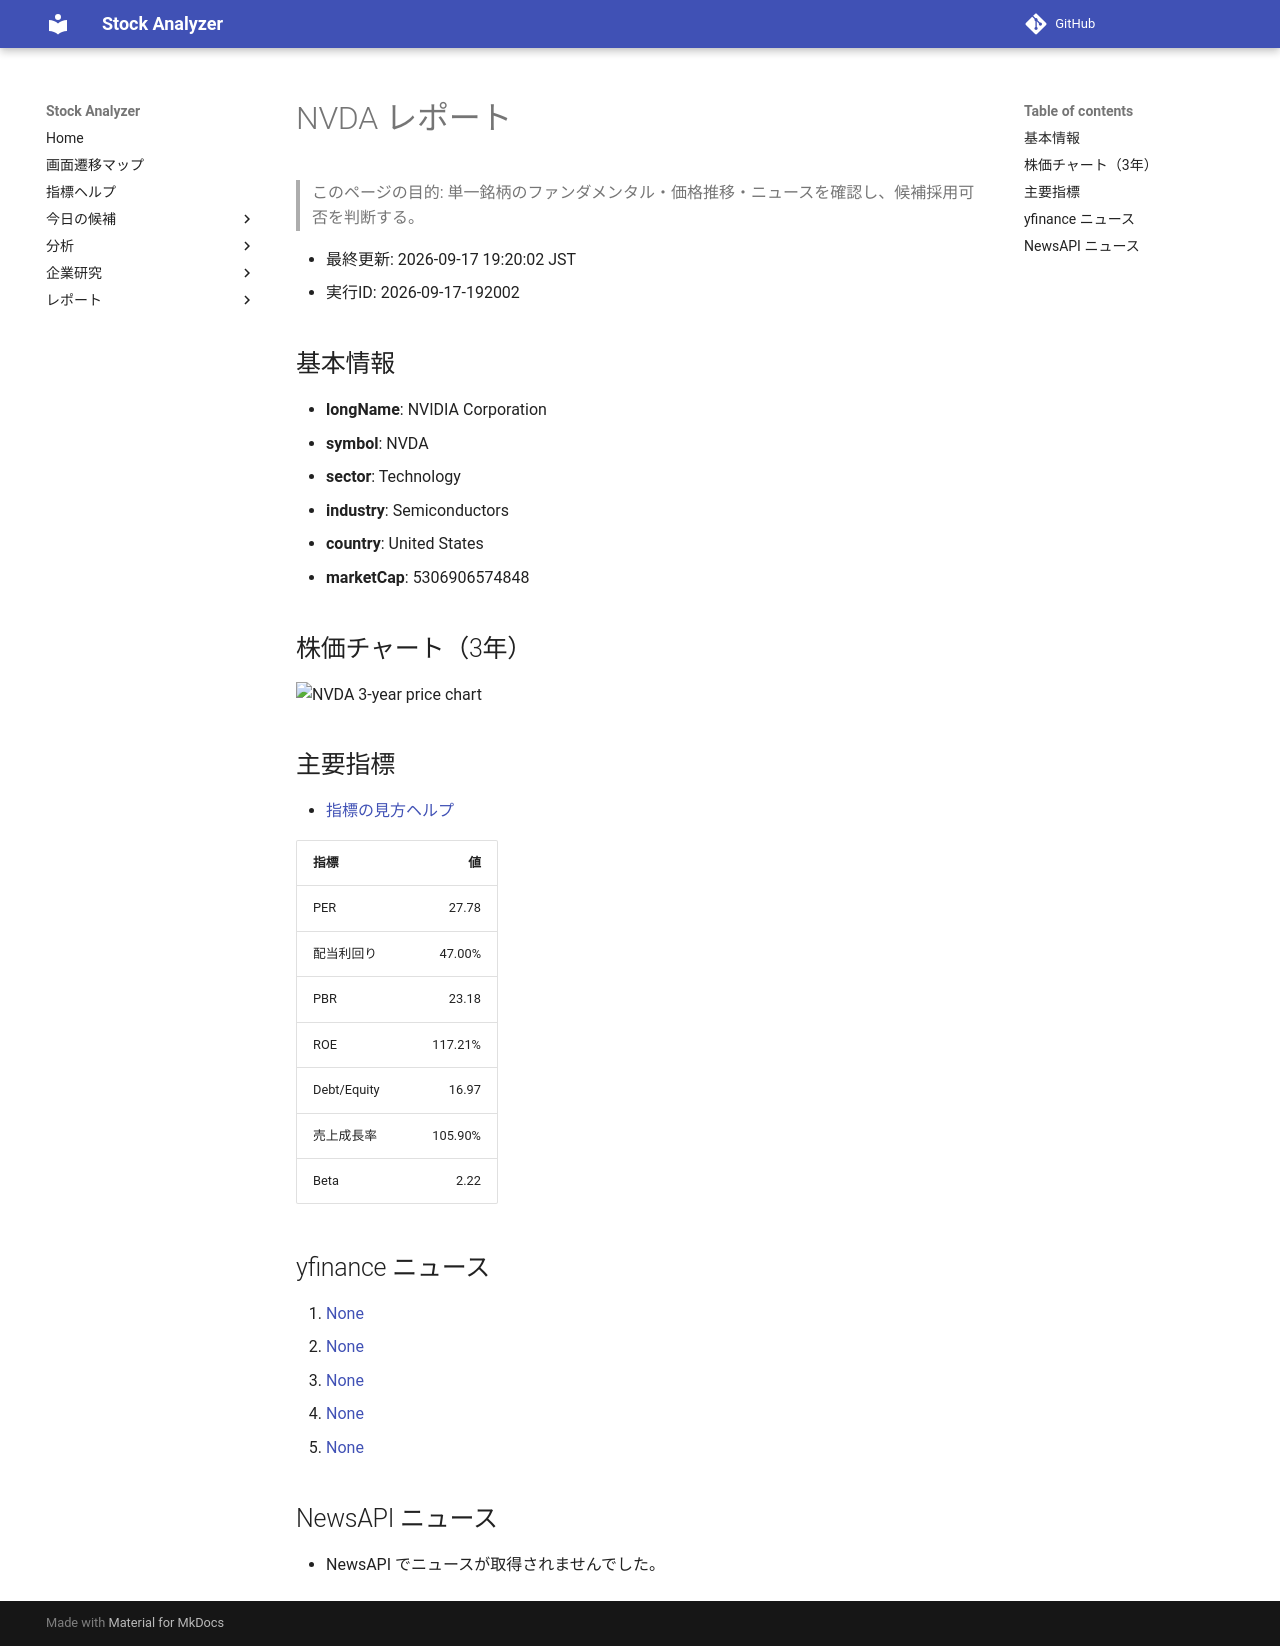

repository: Yumi-note/Making-APP · page: reports/2026-09-17/192002/NVDA/index.html · generator: mkdocs

# NVDA レポート

> このページの目的: 単一銘柄のファンダメンタル・価格推移・ニュースを確認し、候補採用可否を判断する。

- 最終更新: 2026-09-17 19:20:02 JST
- 実行ID: 2026-09-17-192002

## 基本情報

- **longName**: NVIDIA Corporation
- **symbol**: NVDA
- **sector**: Technology
- **industry**: Semiconductors
- **country**: United States
- **marketCap**: 5306906574848

## 株価チャート（3年）

![NVDA 3-year price chart](NVDA_3y.png)

## 主要指標

- [指標の見方ヘルプ](../../../../indicators.md)

| 指標 | 値 |
|---|---:|
| PER | 27.78 |
| 配当利回り | 47.00% |
| PBR | 23.18 |
| ROE | 117.21% |
| Debt/Equity | 16.97 |
| 売上成長率 | 105.90% |
| Beta | 2.22 |

## yfinance ニュース

1. [None](None)
2. [None](None)
3. [None](None)
4. [None](None)
5. [None](None)

## NewsAPI ニュース

- NewsAPI でニュースが取得されませんでした。
